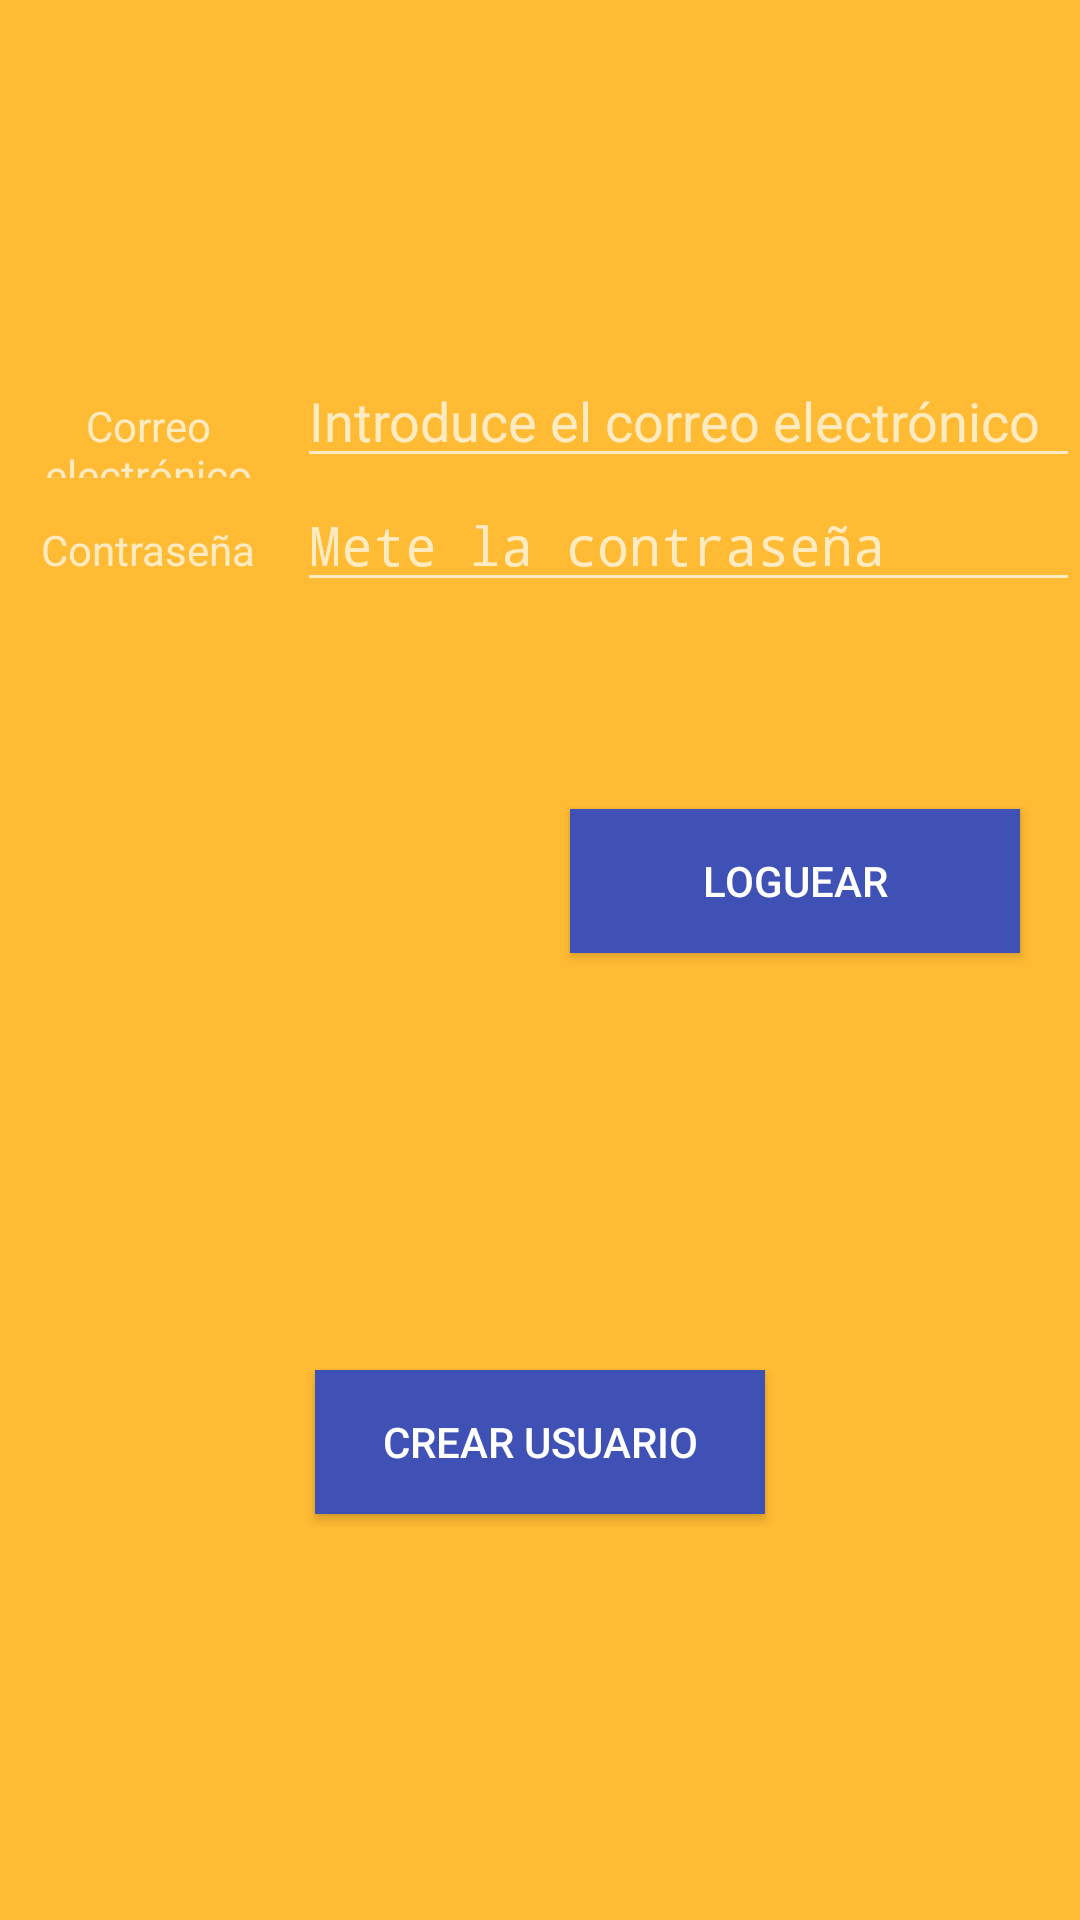

Reconstruct the res/layout file that produces this screen, plus the resources it refers to.
<!-- AndroidManifest.xml: activity theme SplashScreen -->
<!-- res/layout/activity_main.xml -->
<?xml version="1.0" encoding="utf-8"?>
<LinearLayout xmlns:android="http://schemas.android.com/apk/res/android"
    xmlns:app="http://schemas.android.com/apk/res-auto"
    xmlns:tools="http://schemas.android.com/tools"
    android:layout_width="match_parent"
    android:layout_height="match_parent"
    android:orientation="vertical"
    android:background="@android:color/holo_orange_light"
    tools:context=".MainActivity">

    <Space
        android:layout_width="match_parent"
        android:layout_height="118dp" />

    <LinearLayout
        android:layout_width="match_parent"
        android:layout_height="wrap_content"
        android:orientation="horizontal">

        <TextView
            android:id="@+id/textView"
            android:layout_width="48dp"
            android:layout_height="wrap_content"
            android:layout_weight="1"
            android:gravity="center"
            android:text="@string/nombre" />

        <EditText
            android:id="@+id/editTextMainNombre"
            android:layout_width="wrap_content"
            android:layout_height="wrap_content"
            android:layout_weight="1"
            android:ems="10"
            android:hint="@string/nombreHint"
            android:inputType="textPersonName"
            tools:ignore="TouchTargetSizeCheck" />

    </LinearLayout>

    <LinearLayout
        android:layout_width="match_parent"
        android:layout_height="wrap_content"
        android:layout_weight="0"
        android:orientation="horizontal">

        <TextView
            android:id="@+id/textViewContraseña"
            android:layout_width="48dp"
            android:layout_height="wrap_content"
            android:layout_weight="1"
            android:gravity="center"
            android:text="@string/password" />

        <EditText
            android:id="@+id/editPassword"
            android:layout_width="wrap_content"
            android:layout_height="wrap_content"
            android:layout_weight="1"
            android:ems="10"
            android:hint="Mete la contraseña"
            android:inputType="textPassword"
            tools:ignore="TouchTargetSizeCheck" />

    </LinearLayout>

    <Space
        android:layout_width="match_parent"
        android:layout_height="69dp" />

    <Button
        android:id="@+id/buttonMainLog"
        android:layout_width="150dp"
        android:layout_height="wrap_content"
        android:layout_gravity="right"
        android:layout_marginRight="20dp"
        android:background="#3F51B5"
        android:text="@string/loguear" />

    <Space
        android:layout_width="match_parent"
        android:layout_height="139dp" />

    <Button
        android:id="@+id/buttonCrear"
        android:layout_width="150dp"
        android:layout_height="wrap_content"
        android:layout_gravity="center_horizontal"
        android:background="#3F51B5"
        android:text="@string/crearUsuario" />

</LinearLayout>
<!-- resources referenced by this layout -->
<resources>
  <string name="crearUsuario">Crear usuario</string>
  <string name="loguear">Loguear</string>
  <string name="nombre">Correo electrónico</string>
  <string name="nombreHint">Introduce el correo electrónico</string>
  <string name="password">Contraseña</string>
  <style name="SplashScreen" parent="Theme.AppCompat.NoActionBar">
          <item name="android:windowBackground">
              @drawable/splash
          </item>
      </style>
  <!-- drawable splash (drawable) -->
  <?xml version="1.0" encoding="utf-8"?>
  <layer-list xmlns:android="http://schemas.android.com/apk/res/android">
      <item android:drawable="@color/white"/>
      <item>
          <bitmap
              android:gravity="center"
              android:src="@drawable/app"/>
      </item>
  </layer-list>
  <color name="white">#FFFFFFFF</color>
</resources>
